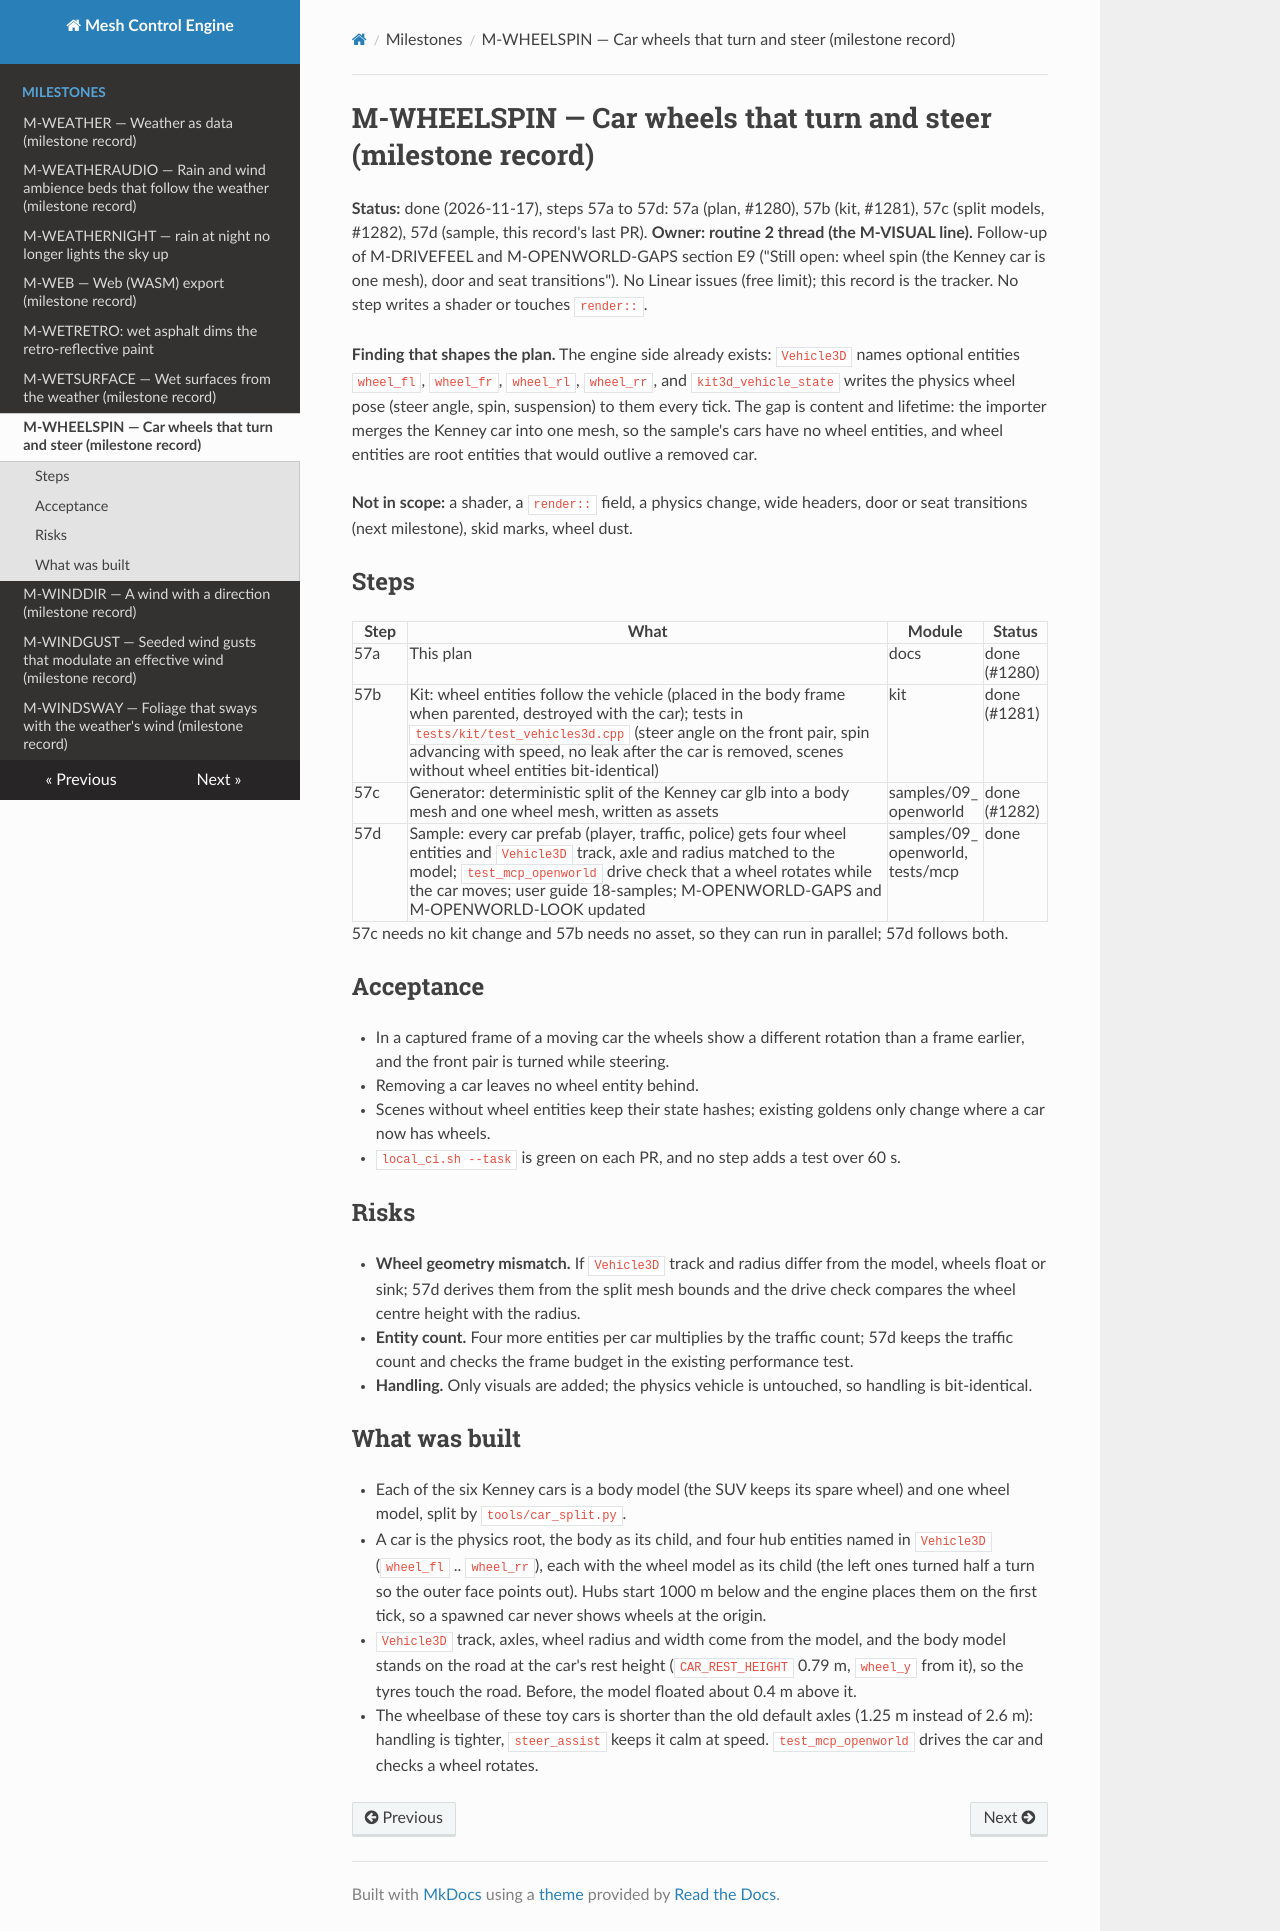

repository: sberkan09/mesh_control_engine · page: milestones/M-WHEELSPIN/index.html · generator: mkdocs

# M-WHEELSPIN — Car wheels that turn and steer (milestone record)

**Status:** done (2026-11-17), steps 57a to 57d: 57a (plan, #1280), 57b (kit, #1281), 57c (split models, #1282), 57d (sample, this record's last PR). **Owner: routine 2 thread (the M-VISUAL line).**
Follow-up of M-DRIVEFEEL and M-OPENWORLD-GAPS section E9 ("Still open: wheel spin (the Kenney car is one mesh), door and seat
transitions"). No Linear issues (free limit); this record is the tracker. No step writes a shader or touches `render::`.

**Finding that shapes the plan.** The engine side already exists: `Vehicle3D` names optional entities `wheel_fl`, `wheel_fr`,
`wheel_rl`, `wheel_rr`, and `kit3d_vehicle_state` writes the physics wheel pose (steer angle, spin, suspension) to them every
tick. The gap is content and lifetime: the importer merges the Kenney car into one mesh, so the sample's cars have no wheel
entities, and wheel entities are root entities that would outlive a removed car.

**Not in scope:** a shader, a `render::` field, a physics change, wide headers, door or seat transitions (next milestone),
skid marks, wheel dust.

## Steps

| Step | What | Module | Status |
|---|---|---|---|
| 57a | This plan | docs | done (#1280) |
| 57b | Kit: wheel entities follow the vehicle (placed in the body frame when parented, destroyed with the car); tests in `tests/kit/test_vehicles3d.cpp` (steer angle on the front pair, spin advancing with speed, no leak after the car is removed, scenes without wheel entities bit-identical) | kit | done (#1281) |
| 57c | Generator: deterministic split of the Kenney car glb into a body mesh and one wheel mesh, written as assets | samples/09_openworld | done (#1282) |
| 57d | Sample: every car prefab (player, traffic, police) gets four wheel entities and `Vehicle3D` track, axle and radius matched to the model; `test_mcp_openworld` drive check that a wheel rotates while the car moves; user guide 18-samples; M-OPENWORLD-GAPS and M-OPENWORLD-LOOK updated | samples/09_openworld, tests/mcp | done |

57c needs no kit change and 57b needs no asset, so they can run in parallel; 57d follows both.

## Acceptance

- In a captured frame of a moving car the wheels show a different rotation than a frame earlier, and the front pair is turned
  while steering.
- Removing a car leaves no wheel entity behind.
- Scenes without wheel entities keep their state hashes; existing goldens only change where a car now has wheels.
- `local_ci.sh --task` is green on each PR, and no step adds a test over 60 s.

## Risks

- **Wheel geometry mismatch.** If `Vehicle3D` track and radius differ from the model, wheels float or sink; 57d derives them from
  the split mesh bounds and the drive check compares the wheel centre height with the radius.
- **Entity count.** Four more entities per car multiplies by the traffic count; 57d keeps the traffic count and checks the frame
  budget in the existing performance test.
- **Handling.** Only visuals are added; the physics vehicle is untouched, so handling is bit-identical.

## What was built

- Each of the six Kenney cars is a body model (the SUV keeps its spare wheel) and one wheel model, split by `tools/car_split.py`.
- A car is the physics root, the body as its child, and four hub entities named in `Vehicle3D` (`wheel_fl` .. `wheel_rr`), each with the wheel model as
  its child (the left ones turned half a turn so the outer face points out). Hubs start 1000 m below and the engine places them on the first tick,
  so a spawned car never shows wheels at the origin.
- `Vehicle3D` track, axles, wheel radius and width come from the model, and the body model stands on the road at the car's rest height
  (`CAR_REST_HEIGHT` 0.79 m, `wheel_y` from it), so the tyres touch the road. Before, the model floated about 0.4 m above it.
- The wheelbase of these toy cars is shorter than the old default axles (1.25 m instead of 2.6 m): handling is tighter, `steer_assist` keeps
  it calm at speed. `test_mcp_openworld` drives the car and checks a wheel rotates.
